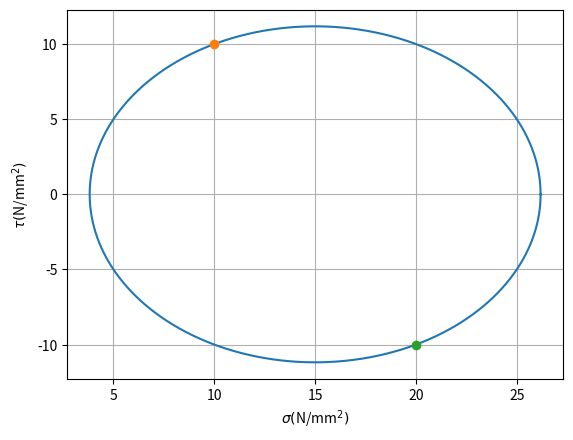

The matplotlib source for this figure:
import numpy as np 
import matplotlib.pyplot as plt

"""
Create and interpret a 2D Mohr's cicle.
"""

class Mohr2D:
	def __init__(self, sigmaxx, sigmayy, tauxy):
		#sigmaxx - normal stress in xx direction
		#sigmayy - normal stress in yy direction
		#tauxy - shear stress in xy direction
		self.sigmaxx = sigmaxx
		self.sigmayy = sigmayy
		self.tauxy = tauxy
		self.centre = (sigmaxx + sigmayy)/2
		self.radius = ((sigmaxx - self.centre)**2 + tauxy**2)**0.5

	def plot(self):
		#plots Mohr's circle and datapoints entered
		theta_list = np.arange(0, 2*np.pi, 0.001)
		cart_vec = []
		r = self.radius
		for theta in theta_list:
			cart_vec.append([self.centre + r*np.cos(theta), r*np.sin(theta)])
		cart_vec = np.array(cart_vec)
		fig = plt.figure()
		ax = fig.gca()
		ax.plot(cart_vec[:, 0], cart_vec[:, 1])
		ax.plot(self.sigmaxx, self.tauxy, "o")
		ax.plot(self.sigmayy, -self.tauxy, "o")
		ax.grid()
		ax.set_xlabel("$\\sigma ($N/mm$^2)$")
		ax.set_ylabel("$\\tau ($N/mm$^2)$")
		plt.show()

	def get_principle_stresses(self):
		#returns the principle stresses (normal stresses when there are no shear stresses)
		principle_stresses = [self.centre + self.radius, self.centre - self.radius]
		return principle_stresses

	def get_principle_directions(self):
		#principle directions: how much angle clockwise to get no shear stresses in degrees
		direction1 = 0.5*np.arctan(self.tauxy/(self.sigmaxx - self.centre))*(180/(2*np.pi))
		if direction1 > 0:
			direction2 = direction1 - 90
		if direction1 < 0:
			direction2 = direction1 + 90
		principle_directions = [direction1, direction2]
		return principle_directions

mohr = Mohr2D(10, 20, 10)
print(mohr.get_principle_stresses())
print(mohr.get_principle_directions())
mohr.plot()